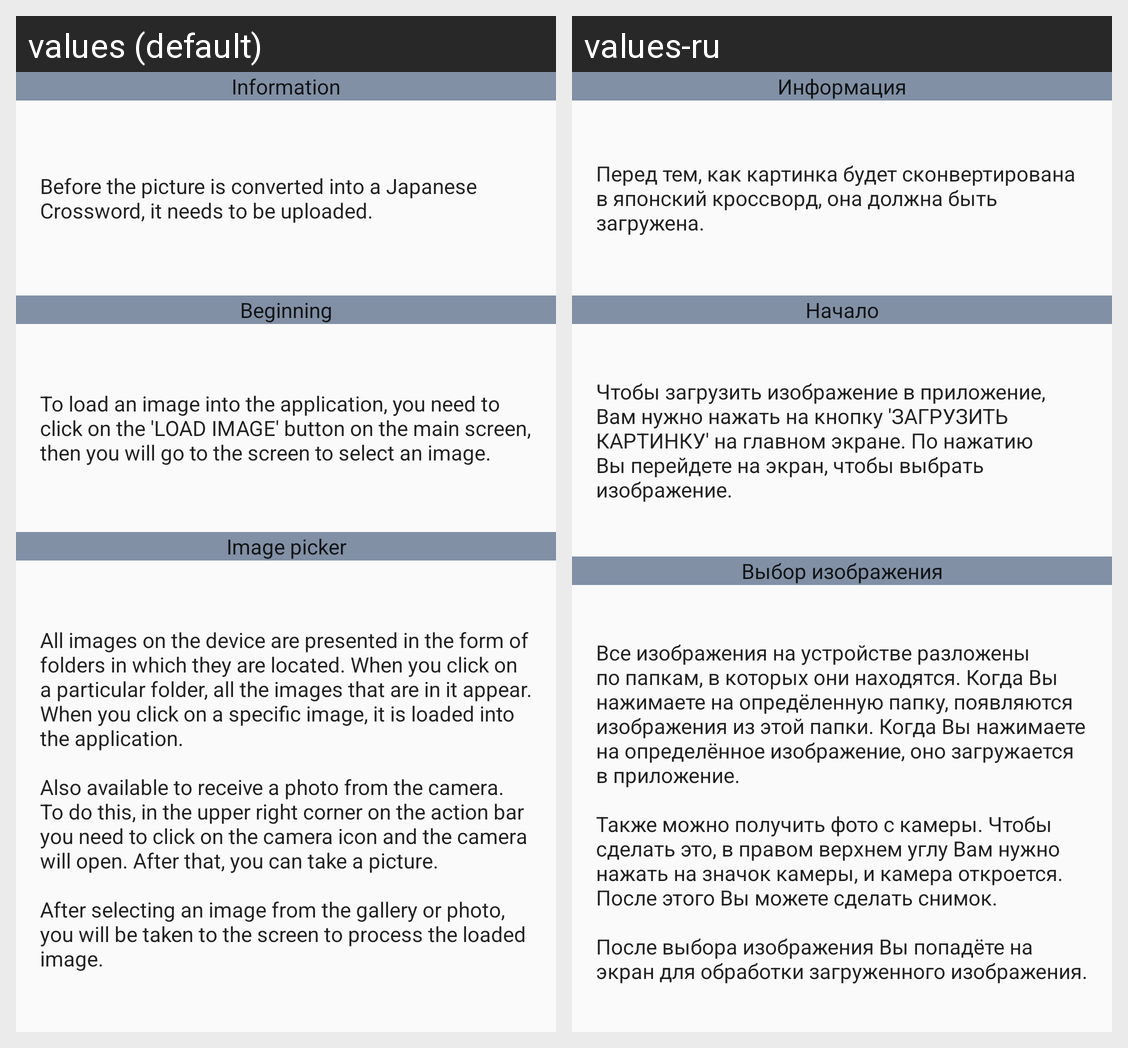

For this localized Android screen grid, give each drawn string resource with its value in every locale shown.
Android screen res/layout/partial_help_load_image.xml rendered under 2 locales, left to right: values (default), values-ru. Device: Nexus 5 (rendered at 1080×1920; each locale shown at half size, 540×960, under a caption strip naming it); theme AppTheme.NoActionBar.
Strings drawn on this screen, with the default value and each locale's value (text and hints the layout hard-codes, and strings that could not be matched under every locale, appear in the picture but are not listed):

title_help_info
  values: Information
  values-ru: Информация

help_info_load_image
  values: Before the picture is converted into a Japanese Crossword, it needs to be uploaded.
  values-ru: Перед тем, как картинка будет сконвертирована в японский кроссворд, она должна быть загружена.

title_help_beginning
  values: Beginning
  values-ru: Начало

help_beginning_load_image
  values: To load an image into the application, you need to click on the 'LOAD IMAGE' button on the main screen, then you will go to the screen to select an image.
  values-ru: Чтобы загрузить изображение в приложение, Вам нужно нажать на кнопку 'ЗАГРУЗИТЬ КАРТИНКУ' на главном экране. По нажатию Вы перейдете на экран, чтобы выбрать изображение.

title_help_image_picker
  values: Image picker
  values-ru: Выбор изображения

help_image_picker
  values: All images on the device are presented in the form of folders in which they are located. When you click on a particular folder, all the images that are in it appear. When you click on a specific image, it is loaded into the application.
      
      Also available to receive a photo from the camera. To do this, in the upper right corner on the action bar you need to click on the camera icon and the camera …[clipped]
  values-ru: Все изображения на устройстве разложены по папкам, в которых они находятся. Когда Вы нажимаете на опредёленную папку, появляются изображения из этой папки. Когда Вы нажимаете на определённое изображение, оно загружается в приложение.
      
      Также можно получить фото с камеры. Чтобы сделать это, в правом верхнем углу Вам нужно нажать на значок камеры, и камера откроется. После этого Вы можете сделать …[clipped]
